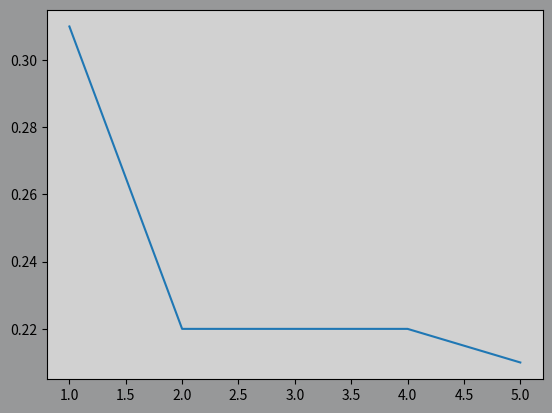

Recreate this plot in Python.
import matplotlib.pyplot as plt

fig = plt.figure(facecolor="#979899")
ax = plt.gca()
ax.set_facecolor("#d1d1d1")

x = [1,2,3,4,5]
y = [0.31,0.22,0.22,0.22,0.21]

plt.plot(x,y)

plt.show()